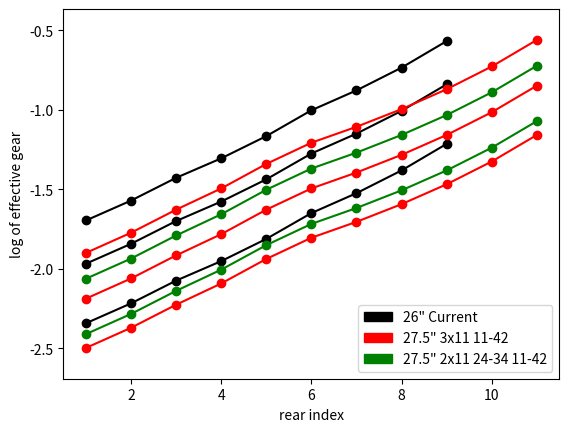

Python code for this plot:

import matplotlib.pyplot as plt
import matplotlib.patches as mp
from math import log


IN2MM = 25.4


def mkratios(chainrings, cassette, wheel, crank):
    allratios = []
    for chainring in chainrings:
       ratios = []
       for sprocket in cassette:
           ratio = wheel * chainring / (sprocket * crank)
           ratios.append(ratio)
       allratios.append(ratios)
    return allratios


class Bike:

    def __init__(self, name, colour, chainrings, cassette, wheel, crank=175):
        self.name = name
        self.colour = colour
        self.chainrings = chainrings
        self.cassette = cassette
        self.wheel = wheel * IN2MM
        self.crank = crank
        self.ratios = mkratios(chainrings, cassette, wheel, crank)


def setyscale(bikes):
    ys = [log(y) for bike in bikes for ratio in bike.ratios for y in ratio]
    yl, yh = min(ys), max(ys)
    dy = yh - yl
    plt.ylim(yl - 0.1 * dy, yh + 0.1 * dy)

def setlabels(bikes):
    plt.legend(handles=[mp.Patch(color=bike.colour, label=bike.name) 
                        for bike in bikes],
               loc=4)

def plot(*bikes):
    setyscale(bikes)
    setlabels(bikes)
    plt.ylabel("log of effective gear")
    plt.xlabel("rear index")
    nx = max([len(bike.cassette) for bike in bikes])
    for bike in bikes:
        n = len(bike.cassette)
        x = [n-i for i in range(n)]
        ratios = mkratios(bike.chainrings, bike.cassette, bike.wheel, bike.crank)
        for ratio in bike.ratios:
            plt.plot(x, [log(y) for y in ratio], color=bike.colour, marker='o')
    plt.show()
#    plt.savefig("example.png")
    


# deore xt m8000

CRINGXT30 = [30]
CRINGXT32 = [32]
CRINGXT34 = [34]

CRINGXT2434 = [24,34]
CRINGXT2636 = [26,36]
CRINGXT2838 = [28,38]

CRINGXT223040 = [22,30,40]

CSTXT1140 = [11,13,15,17,19,21,24,27,31,35,40]
CSTXT1142 = [11,13,15,17,19,21,24,28,32,37,42]
CSTXT1146 = [11,13,15,17,19,21,24,28,32,37,46]  # 1x11 only

# random 3x9 on my bike

CRACERA = [22,32,42]
CSALIVIO1134 = [11,13,15,17,20,23,26,30,34]


# define different possible bikes

MYBIKE = Bike("26\" Current", "black", CRACERA, CSALIVIO1134, 26)
TEST3X11 = Bike("27.5\" 3x11 11-42", "red", CRINGXT223040, CSTXT1142, 27.5)
TEST2X11L = Bike("27.5\" 2x11 24-34 11-42", "green", CRINGXT2434, CSTXT1142, 27.5)
TEST2X11M = Bike("27.5\" 2x11 26-36 11-42", "green", CRINGXT2636, CSTXT1142, 27.5)
TEST2X11H = Bike("27.5\" 2x11 28-38 11-42", "green", CRINGXT2838, CSTXT1142, 27.5)

# plot the bikes

plot(MYBIKE, TEST3X11, TEST2X11L)
